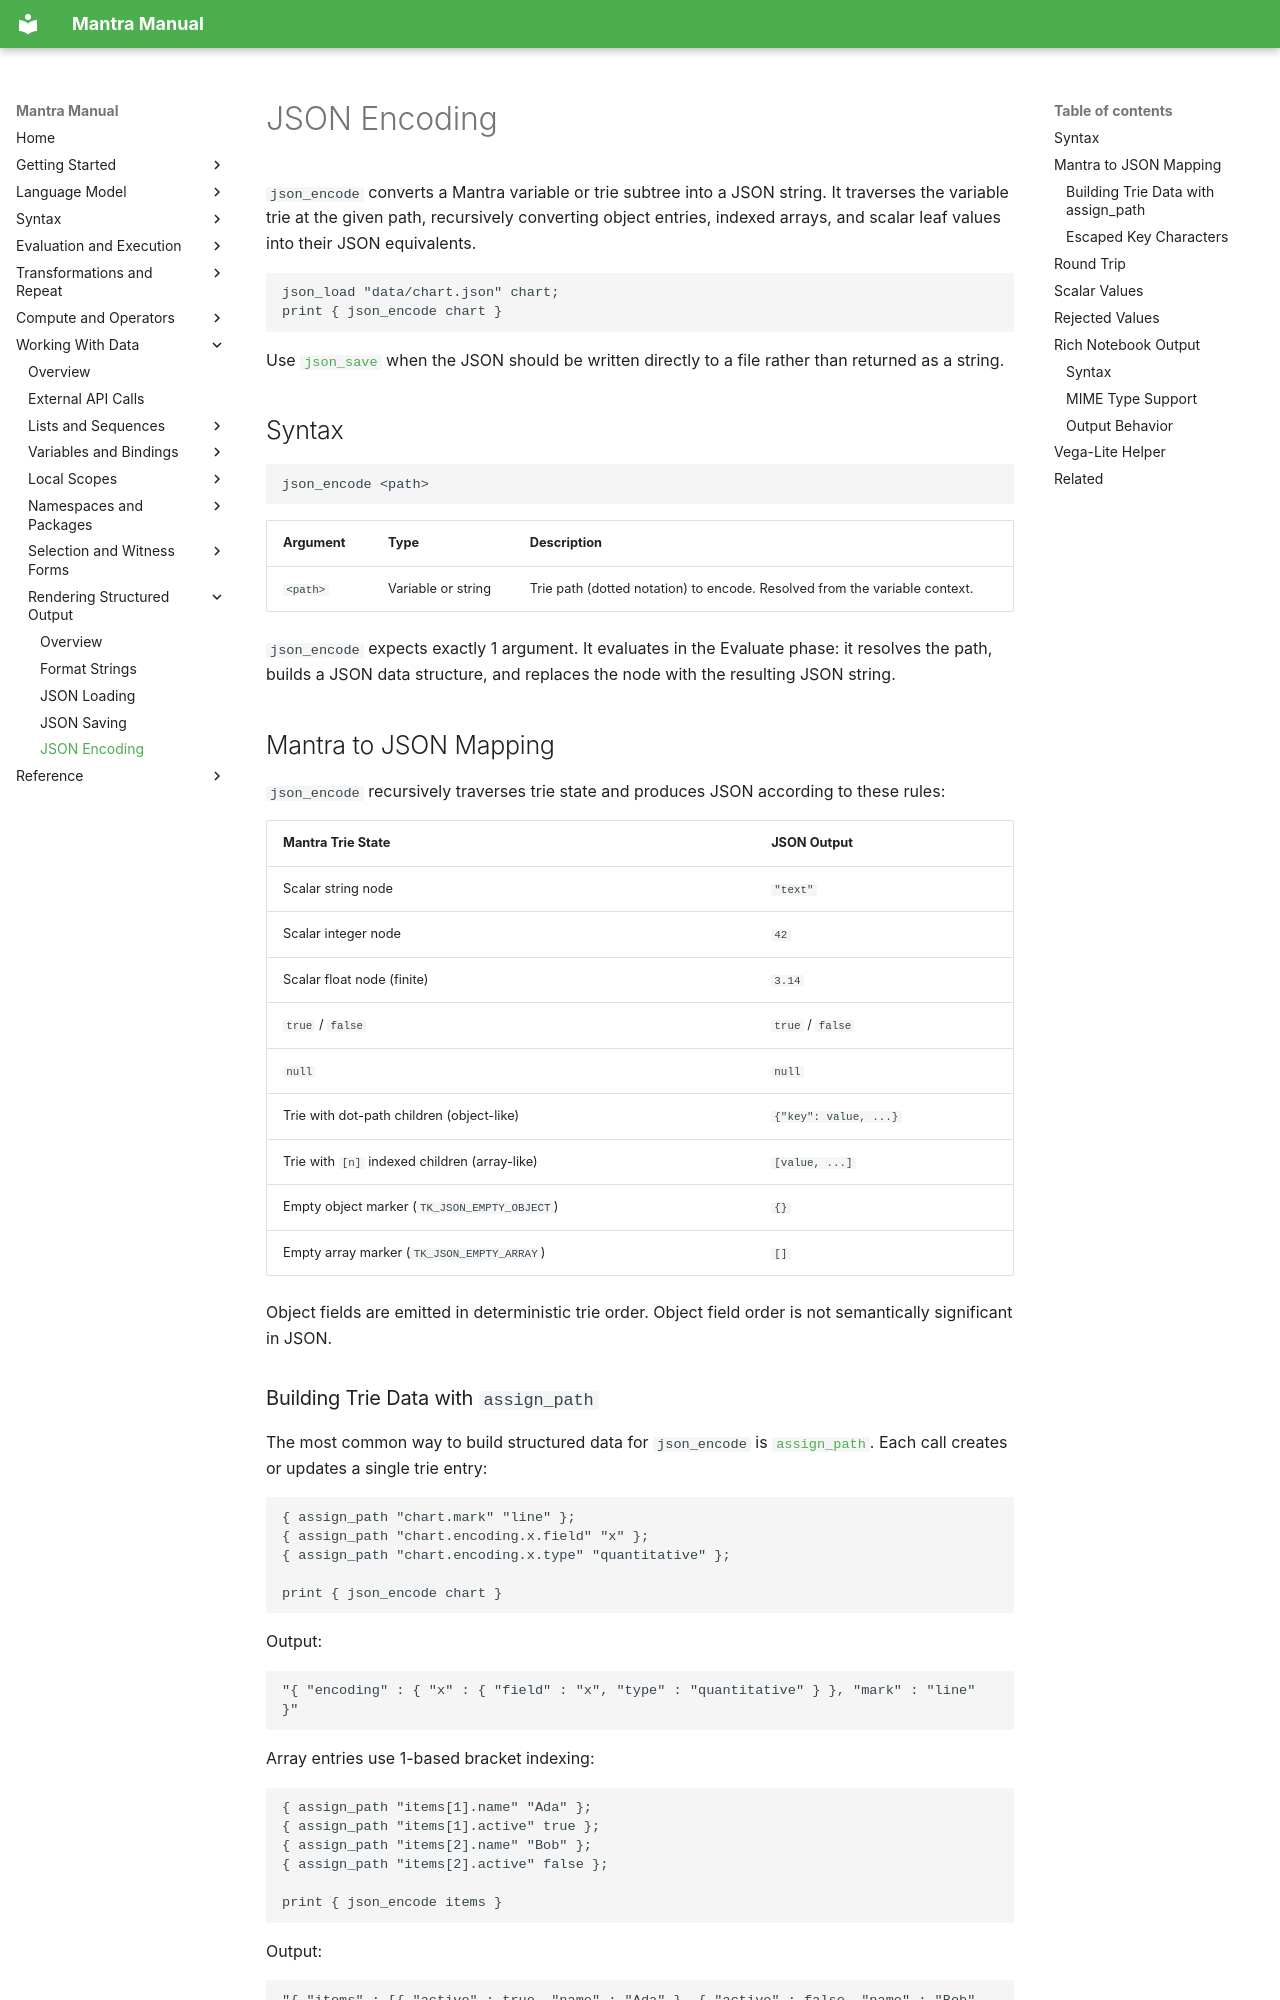

repository: longknot/mantra · page: data/rendering-structured-output/json-encoding/index.html · generator: mkdocs

# JSON Encoding

`json_encode` converts a Mantra variable or trie subtree into a JSON string.
It traverses the variable trie at the given path, recursively converting object
entries, indexed arrays, and scalar leaf values into their JSON equivalents.

```mantra
json_load "data/chart.json" chart;
print { json_encode chart }
```

Use [`json_save`](json-saving.md) when the JSON should be written directly to a
file rather than returned as a string.

## Syntax

```
json_encode <path>
```

| Argument | Type | Description |
|---|---|---|
| `<path>` | Variable or string | Trie path (dotted notation) to encode. Resolved from the variable context. |

`json_encode` expects exactly 1 argument. It evaluates in the Evaluate phase:
it resolves the path, builds a JSON data structure, and replaces the node with
the resulting JSON string.

## Mantra to JSON Mapping

`json_encode` recursively traverses trie state and produces JSON according to
these rules:

| Mantra Trie State | JSON Output |
|---|---|
| Scalar string node | `"text"` |
| Scalar integer node | `42` |
| Scalar float node (finite) | `3.14` |
| `true` / `false` | `true` / `false` |
| `null` | `null` |
| Trie with dot-path children (object-like) | `{"key": value, ...}` |
| Trie with `[n]` indexed children (array-like) | `[value, ...]` |
| Empty object marker (`TK_JSON_EMPTY_OBJECT`) | `{}` |
| Empty array marker (`TK_JSON_EMPTY_ARRAY`) | `[]` |

Object fields are emitted in deterministic trie order. Object field order is not
semantically significant in JSON.
